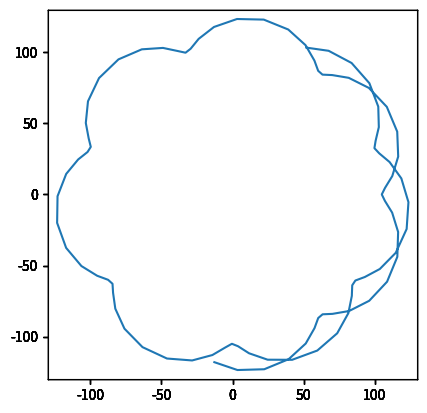

Write the Python code that produced this figure.
from math import sin, cos
from matplotlib import pyplot

N = 140
krok = 0.1
t = 0
R = 100
r = 15
h = 10

for n in range(0,100,10):
    daneX = []
    daneY = []
    for i in range(n):
        t = t + krok
        x = (R+r) * cos(t) - h * cos((R+r)/r * t)
        y = (R+r) * sin(t) - h * sin((R+r)/r * t)
        daneX.append(x)
        daneY.append(y)
    pyplot.axes().set_aspect('equal')
    pyplot.xlim(-130, 130)
    pyplot.ylim(-130, 130)
    pyplot.plot(daneX, daneY)
    pyplot.show()